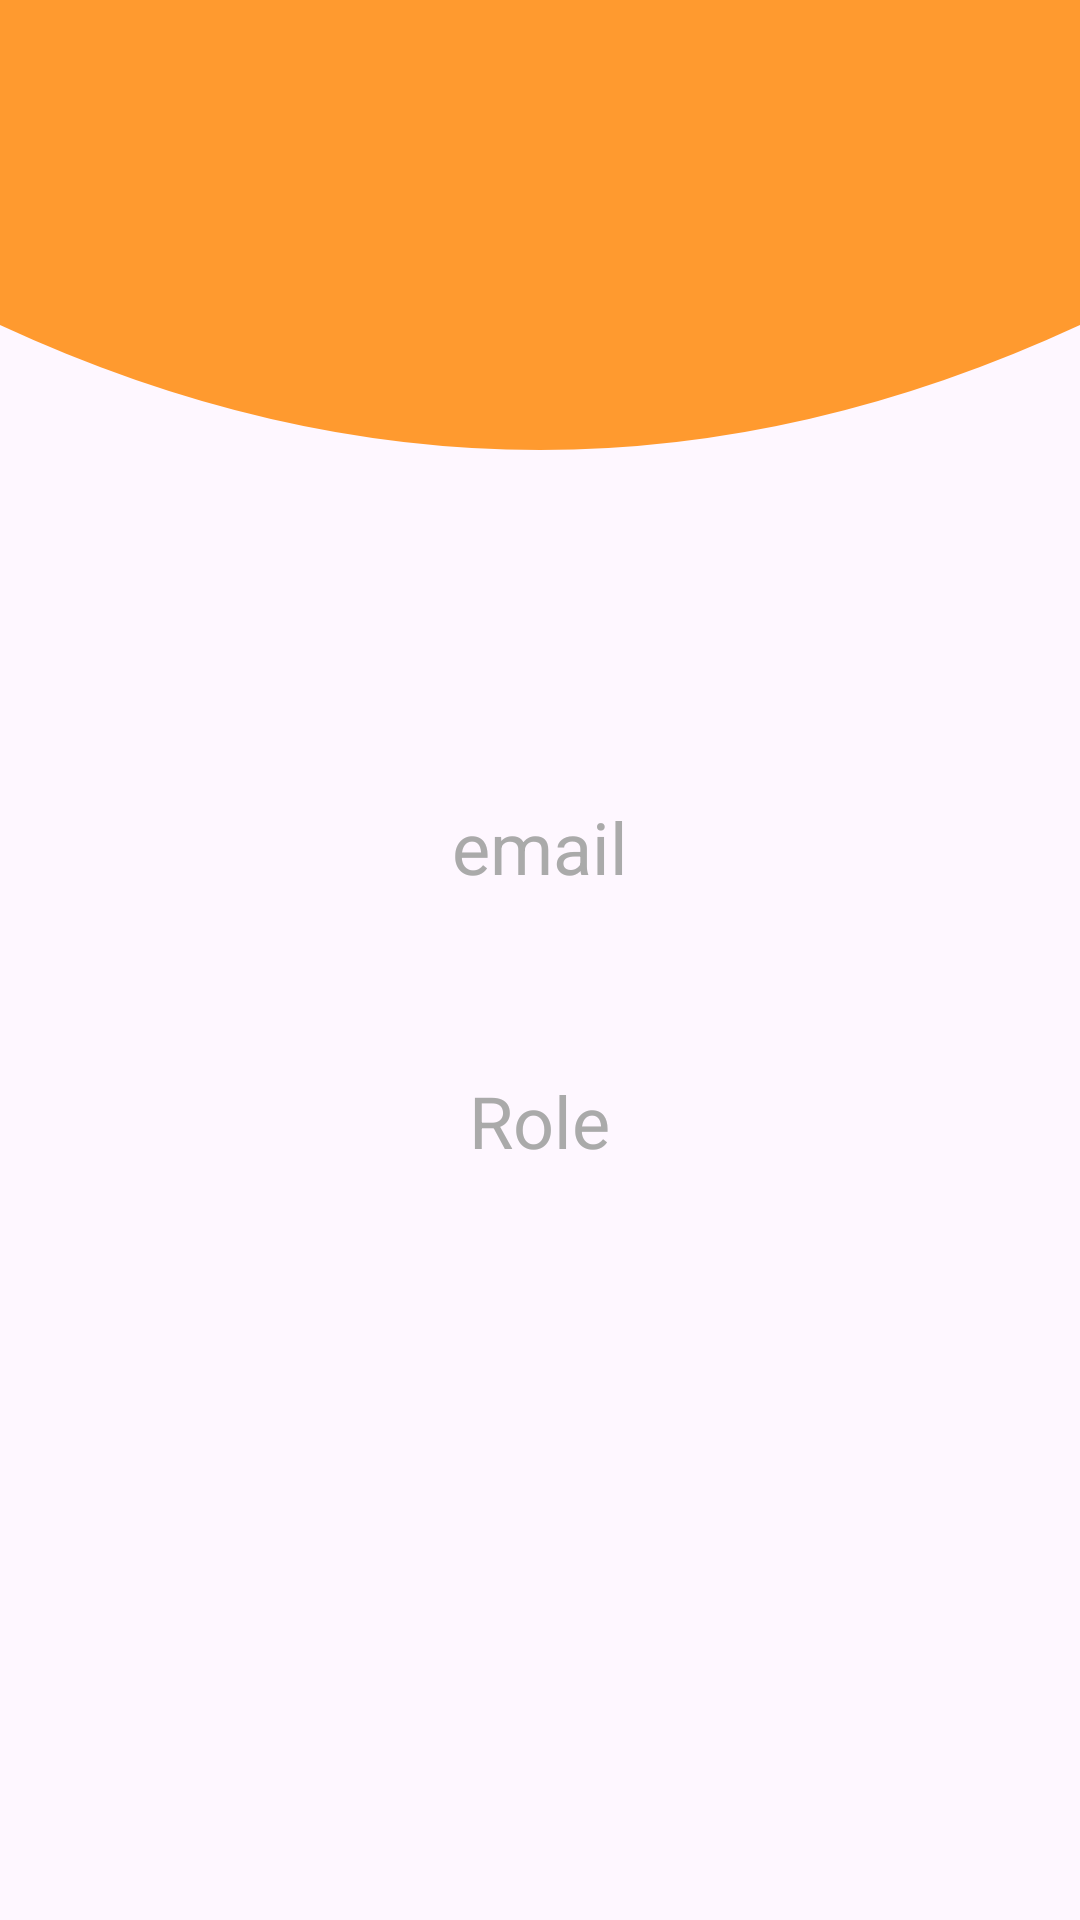

Layout XML and referenced resources for this Android screen:
<!-- AndroidManifest.xml: application theme Theme.CarePet -->
<!-- res/layout/fragment_account.xml -->
<?xml version="1.0" encoding="utf-8"?>
<androidx.constraintlayout.widget.ConstraintLayout xmlns:android="http://schemas.android.com/apk/res/android"
    xmlns:tools="http://schemas.android.com/tools"
    xmlns:app="http://schemas.android.com/apk/res-auto"
    android:layout_width="match_parent"
    android:layout_height="match_parent"
    tools:context=".dashboard.fragment.AccountFragment">

    <ImageView
        android:id="@+id/headerImage"
        android:layout_width="0dp"
        android:layout_height="300dp"
        android:layout_marginTop="0dp"
        android:scaleType="centerCrop"
        android:src="@drawable/wave_background"
        app:layout_constraintEnd_toEndOf="parent"
        app:layout_constraintHorizontal_bias="0.0"
        app:layout_constraintStart_toStartOf="parent"
        app:layout_constraintTop_toTopOf="parent" />

    <LinearLayout
        android:layout_width="match_parent"
        android:layout_height="match_parent"
        android:orientation="vertical"
        android:padding="16dp"
        android:gravity="center">

        <TextView
            android:id="@+id/username"
            android:layout_width="wrap_content"
            android:layout_height="wrap_content"
            android:textSize="20sp"
            android:textStyle="bold"
            android:layout_marginTop="16dp"
            android:textColor="@android:color/black"/>

        <TextView
            android:id="@+id/emailLabel"
            android:layout_width="wrap_content"
            android:layout_height="wrap_content"
            android:layout_marginTop="16dp"
            android:gravity="center"
            android:text="email"
            android:textColor="@android:color/darker_gray"
            android:textSize="24sp" />

        <TextView
            android:id="@+id/email"
            android:layout_width="wrap_content"
            android:layout_height="wrap_content"
            android:textSize="26sp"
            android:textStyle="bold"
            android:layout_marginTop="8dp"
            android:textColor="@android:color/black"/>

        <TextView
            android:id="@+id/roleLabel"
            android:layout_width="wrap_content"
            android:layout_height="wrap_content"
            android:layout_marginTop="16dp"
            android:gravity="center"
            android:text="Role"
            android:textColor="@android:color/darker_gray"
            android:textSize="24sp" />

        <TextView
            android:id="@+id/role"
            android:layout_width="wrap_content"
            android:layout_height="wrap_content"
            android:textSize="26sp"
            android:textStyle="bold"
            android:layout_marginTop="8dp"
            android:textColor="@android:color/black"/>

    </LinearLayout>

</androidx.constraintlayout.widget.ConstraintLayout>
<!-- resources referenced by this layout -->
<resources>
  <!-- drawable wave_background (drawable) -->
  <vector xmlns:android="http://schemas.android.com/apk/res/android"
      android:width="1080dp"
      android:height="1000dp"
      android:viewportWidth="1080"
      android:viewportHeight="800">
      <path
          android:fillColor="#FFFF9A2F"
          android:pathData="M0,0 H1080 V300 Q540,500 0,300 Z" />
  </vector>
  <style name="Theme.CarePet" parent="Base.Theme.CarePet" />
  <style name="Base.Theme.CarePet" parent="Theme.Material3.DayNight.NoActionBar">
          <item name="colorSecondary">@color/orange</item>
          <item name="colorSecondaryVariant">@color/white</item>
          <item name="colorOnPrimary">@color/lavender</item>
      </style>
  <color name="orange">#FF9A2F</color>
  <color name="white">#FFFFFFFF</color>
  <color name="lavender">#8692f7</color>
</resources>
